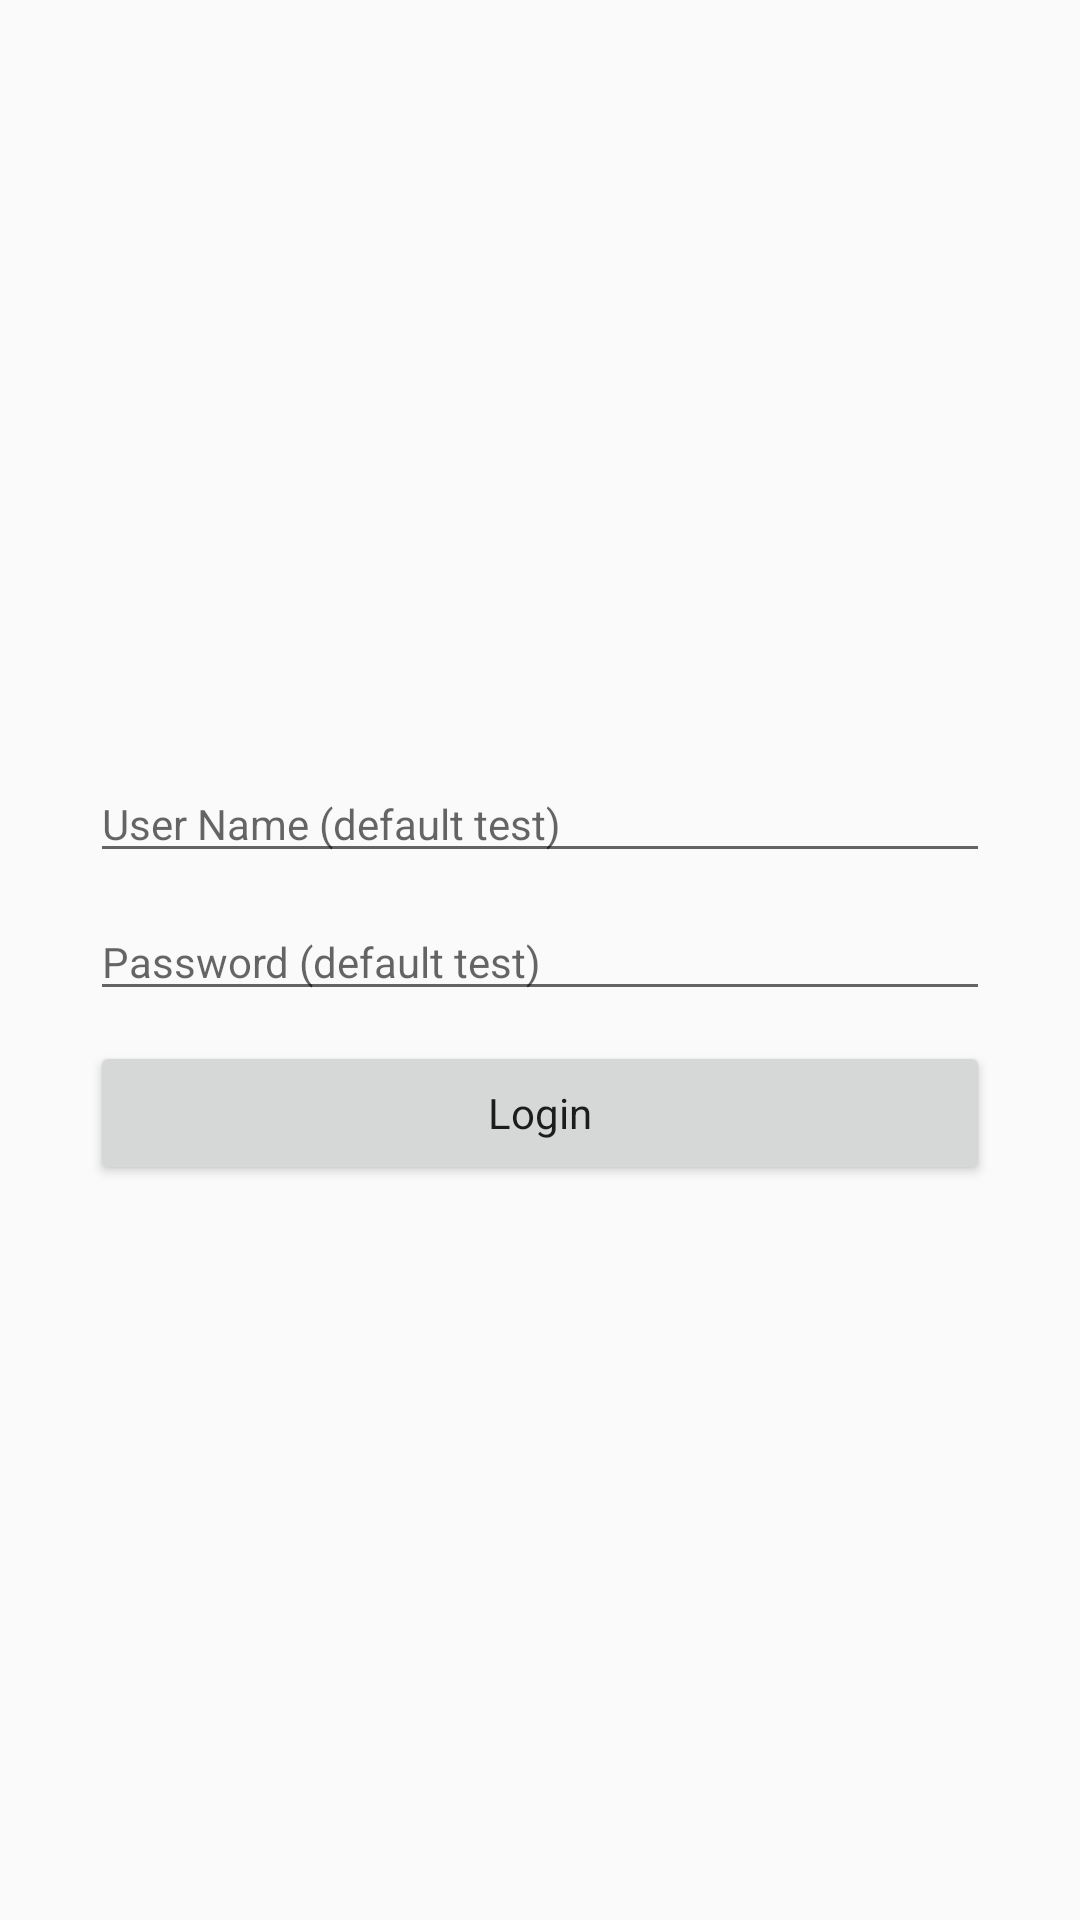

This screen was rendered from an Android layout file. Write that file and the resources it references.
<!-- AndroidManifest.xml: application theme AppTheme -->
<!-- res/layout/activity_userlogin.xml -->
<?xml version="1.0" encoding="utf-8"?>
<LinearLayout xmlns:android="http://schemas.android.com/apk/res/android"
              android:layout_width="match_parent"
              android:layout_height="match_parent"
              android:gravity="center"
              android:orientation="vertical"
    >

    <EditText
        android:id="@+id/et_username"
        style="@style/LoginTheme"
        android:layout_width="300dp"
        android:layout_height="wrap_content"
        android:hint="@string/login_username"
        />

    <EditText
        android:id="@+id/et_passwd"
        style="@style/LoginTheme"
        android:layout_width="300dp"
        android:layout_height="wrap_content"
        android:hint="@string/login_passwd"
        />

    <Button
        android:id="@+id/btn_login"
        style="@style/LoginTheme"
        android:layout_width="300dp"
        android:layout_height="wrap_content"
        android:text="@string/login_submit"
        />
</LinearLayout>
<!-- resources referenced by this layout -->
<resources>
  <string name="login_passwd">Password (default test)</string>
  <string name="login_submit">Login</string>
  <string name="login_username">User Name (default test)</string>
  <style name="LoginTheme" parent="AppTheme">
          <item name="android:layout_marginTop">10dp</item>
      </style>
  <style name="AppTheme" parent="Theme.AppCompat.Light.DarkActionBar">
          
          <item name="colorPrimary">@color/colorPrimary</item>
          <item name="colorPrimaryDark">@color/colorPrimaryDark</item>
          <item name="colorAccent">@color/colorAccent</item>
      </style>
  <!-- not gathered from this repository: default colours our renderer supplied (Android Studio template values) -->
  <color name="colorPrimary">#FF6200EE</color>
  <color name="colorPrimaryDark">#FF3700B3</color>
  <color name="colorAccent">#FF03DAC5</color>
</resources>
